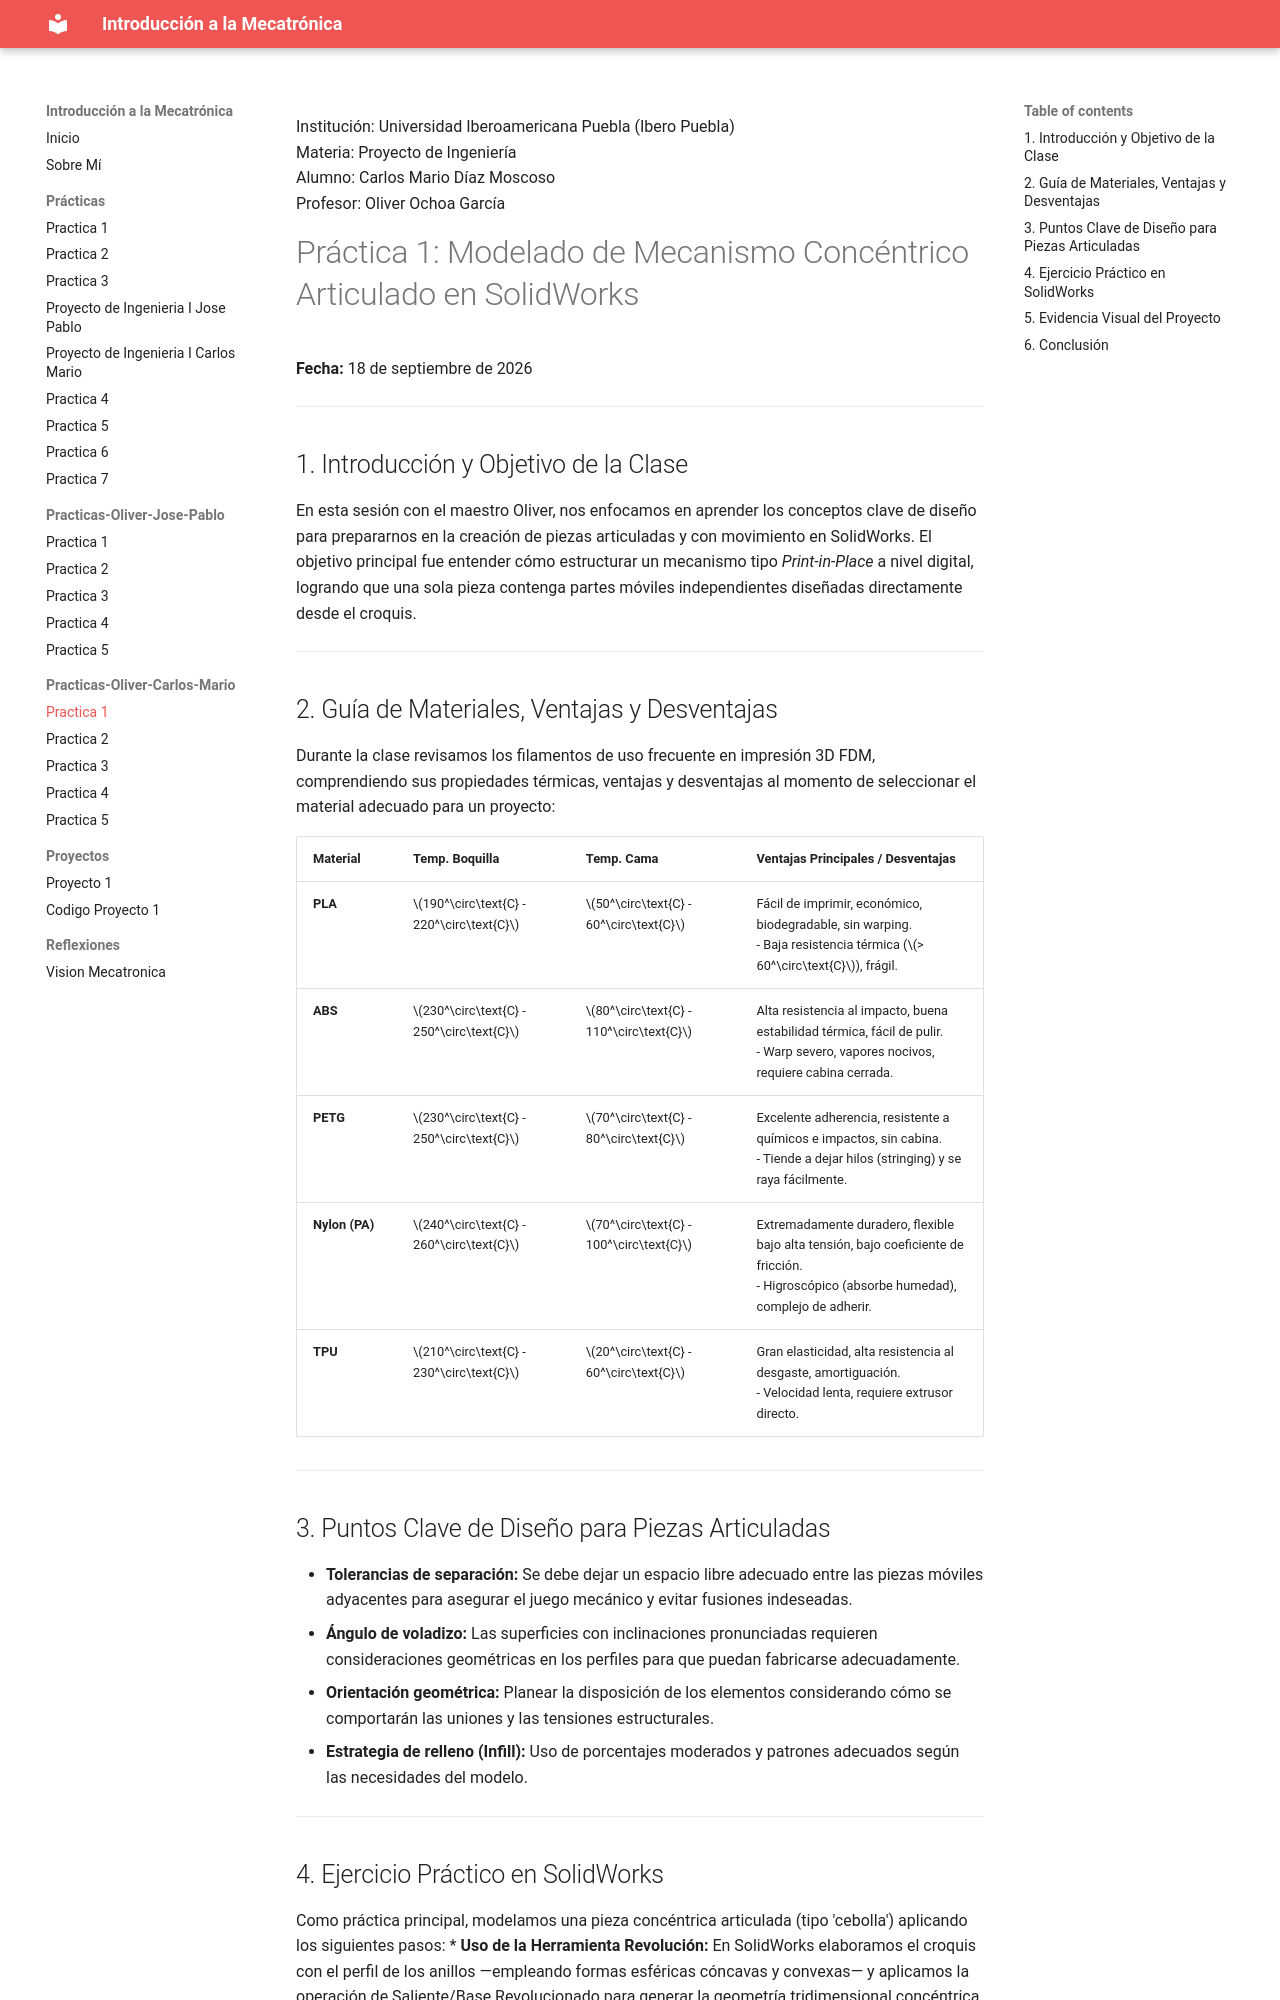

repository: Josepablo-png/Planeta-vegeta- · page: Practicas/PracticasCarl1/index.html · generator: mkdocs

Institución: Universidad Iberoamericana Puebla (Ibero Puebla)  
Materia: Proyecto de Ingeniería  
Alumno: Carlos Mario Díaz Moscoso  
Profesor: Oliver Ochoa García  

# Práctica 1: Modelado de Mecanismo Concéntrico Articulado en SolidWorks
**Fecha:** 18 de septiembre de 2026

---

## 1. Introducción y Objetivo de la Clase
En esta sesión con el maestro Oliver, nos enfocamos en aprender los conceptos clave de diseño para prepararnos en la creación de piezas articuladas y con movimiento en SolidWorks. El objetivo principal fue entender cómo estructurar un mecanismo tipo *Print-in-Place* a nivel digital, logrando que una sola pieza contenga partes móviles independientes diseñadas directamente desde el croquis.

---

## 2. Guía de Materiales, Ventajas y Desventajas
Durante la clase revisamos los filamentos de uso frecuente en impresión 3D FDM, comprendiendo sus propiedades térmicas, ventajas y desventajas al momento de seleccionar el material adecuado para un proyecto:

| Material | Temp. Boquilla | Temp. Cama | Ventajas Principales / Desventajas |
| :--- | :--- | :--- | :--- |
| **PLA** | $190^\circ\text{C} - 220^\circ\text{C}$ | $50^\circ\text{C} - 60^\circ\text{C}$ | Fácil de imprimir, económico, biodegradable, sin warping. <br> - Baja resistencia térmica ($> 60^\circ\text{C}$), frágil. |
| **ABS** | $230^\circ\text{C} - 250^\circ\text{C}$ | $80^\circ\text{C} - 110^\circ\text{C}$ | Alta resistencia al impacto, buena estabilidad térmica, fácil de pulir. <br> - Warp severo, vapores nocivos, requiere cabina cerrada. |
| **PETG** | $230^\circ\text{C} - 250^\circ\text{C}$ | $70^\circ\text{C} - 80^\circ\text{C}$ | Excelente adherencia, resistente a químicos e impactos, sin cabina. <br> - Tiende a dejar hilos (stringing) y se raya fácilmente. |
| **Nylon (PA)** | $240^\circ\text{C} - 260^\circ\text{C}$ | $70^\circ\text{C} - 100^\circ\text{C}$ | Extremadamente duradero, flexible bajo alta tensión, bajo coeficiente de fricción. <br> - Higroscópico (absorbe humedad), complejo de adherir. |
| **TPU** | $210^\circ\text{C} - 230^\circ\text{C}$ | $20^\circ\text{C} - 60^\circ\text{C}$ | Gran elasticidad, alta resistencia al desgaste, amortiguación. <br> - Velocidad lenta, requiere extrusor directo. |

---
